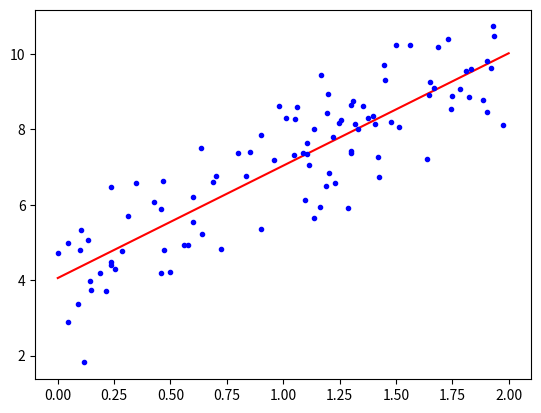

Write the Python code that produced this figure.
import numpy as np
import matplotlib.pyplot as plt

X = 2 * np.random.rand(100, 1)
y = 4 + 3 * X + np.random.randn(100, 1)

# plt.plot(X, y, "b.")
# plt.show()

# 标准方程计算成本函数最小时的 theta
X_b = np.c_[np.ones((100, 1)), X] # add x0=1 to each (linear regression)
theta_best = np.linalg.inv(X_b.T.dot(X_b)).dot(X_b.T).dot(y)

# 利用 theta_best 做出预测
X_new = np.array([[0], [2]])
X_new_b = np.c_[np.ones((2, 1)), X_new] # add x0 = 1 to each
y_predict = X_new_b.dot(theta_best)

plt.plot(X_new, y_predict, "r-")
plt.plot(X, y, "b.")
plt.show()